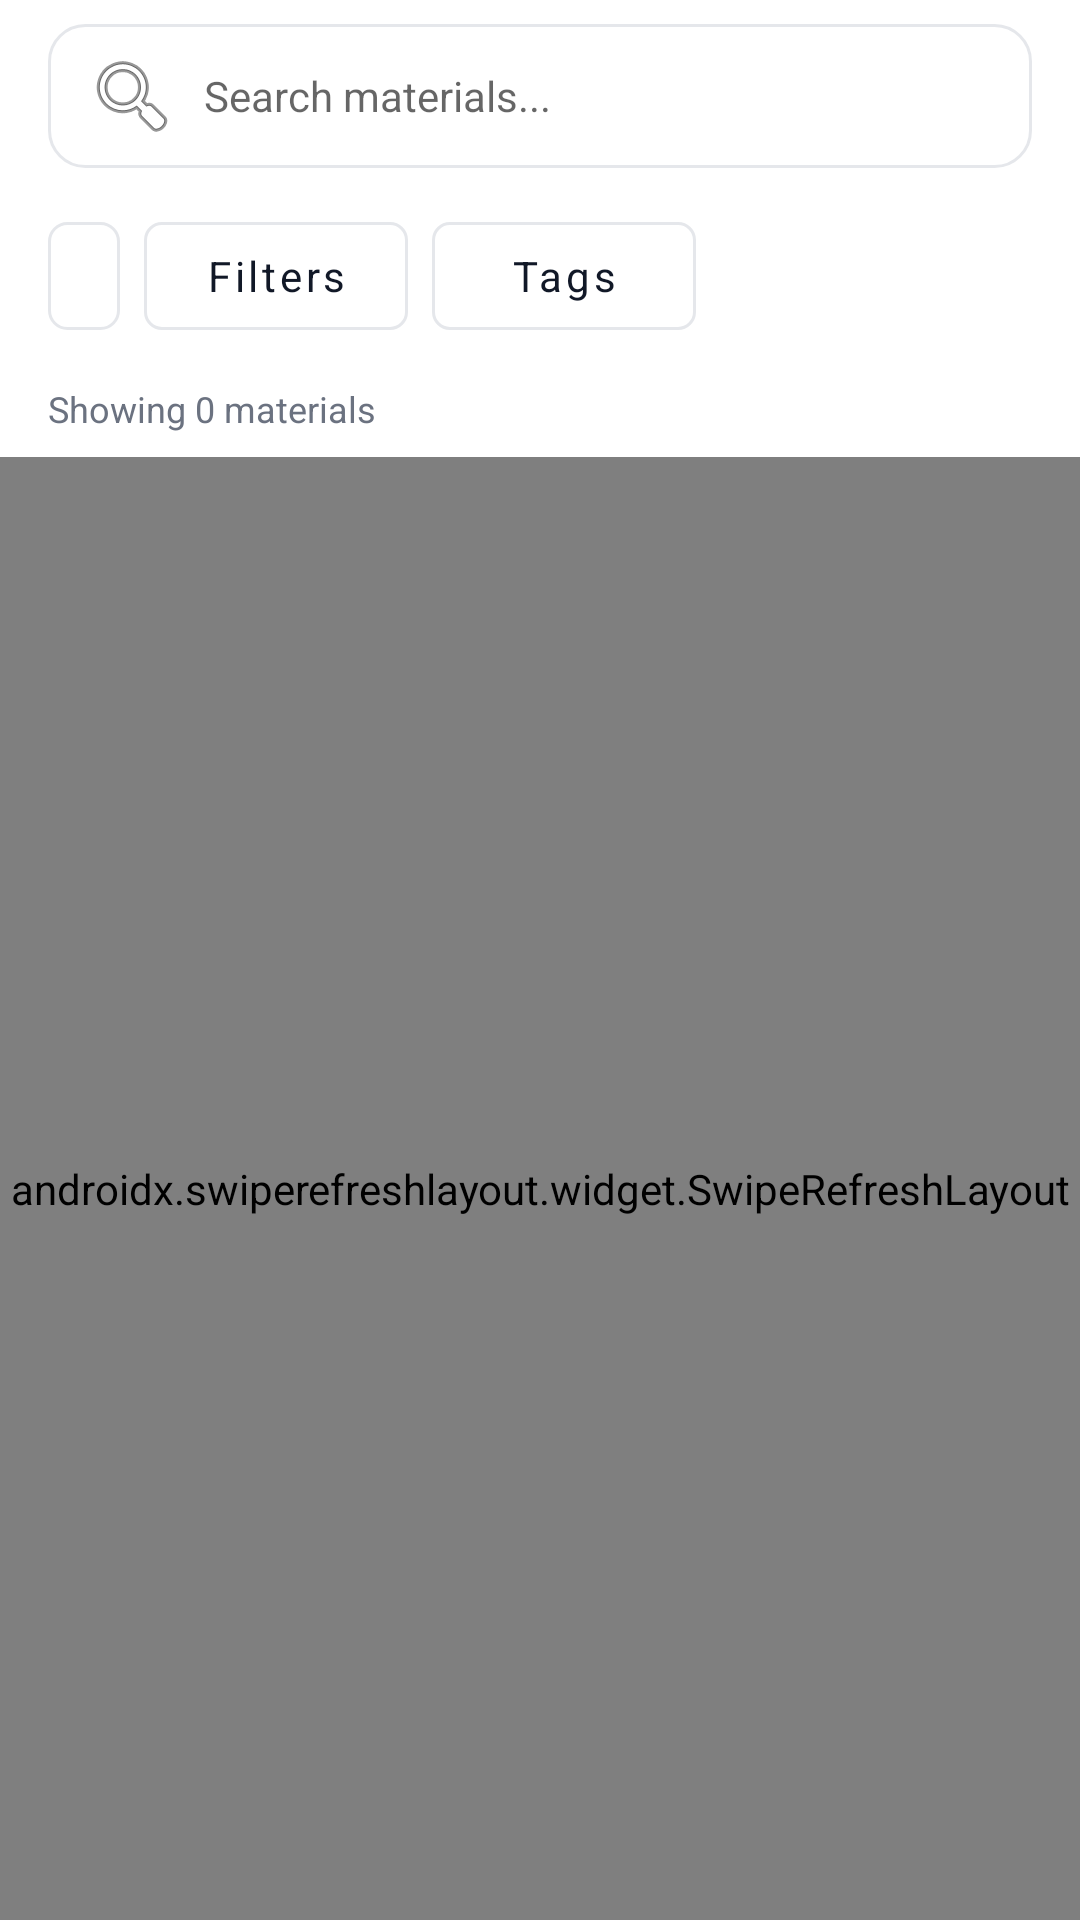

Android layout source for this screen:
<!-- AndroidManifest.xml: application theme Theme.ResearchCenter -->
<!-- res/layout/fragment_materials.xml -->
<?xml version="1.0" encoding="utf-8"?>
<androidx.constraintlayout.widget.ConstraintLayout 
    xmlns:android="http://schemas.android.com/apk/res/android"
    xmlns:app="http://schemas.android.com/apk/res-auto"
    android:layout_width="match_parent"
    android:layout_height="match_parent"
    android:background="@color/surface_white">

    <LinearLayout
        android:id="@+id/ll_search_filters"
        android:layout_width="match_parent"
        android:layout_height="wrap_content"
        android:orientation="vertical"
        android:paddingHorizontal="@dimen/space_4"
        android:paddingTop="@dimen/space_2"
        app:layout_constraintTop_toTopOf="parent">

        <com.google.android.material.textfield.TextInputEditText
            android:id="@+id/et_search"
            android:layout_width="match_parent"
            android:layout_height="wrap_content"
            android:paddingTop="8dp"
            android:paddingBottom="8dp"
            android:paddingHorizontal="12dp"
            android:background="@drawable/bg_dialog_rounded"
            android:hint="Search materials..."
            android:textSize="@dimen/text_sm"
            android:drawableStart="@android:drawable/ic_menu_search"
            android:drawablePadding="@dimen/space_2"
            android:layout_marginBottom="@dimen/space_3" />

        <HorizontalScrollView
            android:layout_width="match_parent"
            android:layout_height="wrap_content"
            android:scrollbars="none"
            android:layout_marginBottom="@dimen/space_3">
            
            <LinearLayout
                android:layout_width="wrap_content"
                android:layout_height="wrap_content"
                android:orientation="horizontal"
                android:gravity="center_vertical">

                <Spinner
                    android:id="@+id/spinner_sort"
                    android:layout_width="wrap_content"
                    android:layout_height="36dp"
                    android:background="@drawable/bg_spinner"
                    android:paddingStart="12dp"
                    android:paddingEnd="12dp"
                    android:layout_marginEnd="@dimen/space_2" />

                <com.google.android.material.button.MaterialButton
                    android:id="@+id/btn_filters"
                    style="@style/Widget.MaterialComponents.Button.OutlinedButton"
                    android:layout_width="wrap_content"
                    android:layout_height="wrap_content"
                    android:text="Filters"
                    android:textAllCaps="false"
                    android:textSize="@dimen/text_sm"
                    android:textColor="@color/text_primary"
                    android:fontFamily="sans-serif"
                    android:textStyle="normal"
                    app:strokeColor="@color/border_color"
                    app:cornerRadius="@dimen/radius_md"
                    android:layout_marginEnd="@dimen/space_2" />

                <com.google.android.material.button.MaterialButton
                    android:id="@+id/btn_tags"
                    style="@style/Widget.MaterialComponents.Button.OutlinedButton"
                    android:layout_width="wrap_content"
                    android:layout_height="wrap_content"
                    android:text="Tags"
                    android:textAllCaps="false"
                    android:textSize="@dimen/text_sm"
                    android:textColor="@color/text_primary"
                    android:fontFamily="sans-serif"
                    android:textStyle="normal"
                    app:strokeColor="@color/border_color"
                    app:cornerRadius="@dimen/radius_md" />
            </LinearLayout>
        </HorizontalScrollView>

        <TextView
            android:id="@+id/tv_active_filters_count"
            android:layout_width="wrap_content"
            android:layout_height="wrap_content"
            android:text="Showing 0 materials"
            android:textSize="@dimen/text_xs"
            android:textColor="@color/text_secondary"
            android:layout_marginBottom="@dimen/space_2" />
            
        <HorizontalScrollView
            android:id="@+id/sv_active_filters"
            android:layout_width="match_parent"
            android:layout_height="wrap_content"
            android:scrollbars="none"
            android:visibility="gone"
            android:layout_marginBottom="@dimen/space_3">
            
            <LinearLayout
                android:id="@+id/ll_active_filters"
                android:layout_width="wrap_content"
                android:layout_height="wrap_content"
                android:orientation="horizontal" />
        </HorizontalScrollView>
    </LinearLayout>

    <androidx.swiperefreshlayout.widget.SwipeRefreshLayout
        android:id="@+id/swipe_refresh"
        android:layout_width="0dp"
        android:layout_height="0dp"
        app:layout_constraintTop_toBottomOf="@id/ll_search_filters"
        app:layout_constraintBottom_toBottomOf="parent"
        app:layout_constraintStart_toStartOf="parent"
        app:layout_constraintEnd_toEndOf="parent">

        <androidx.recyclerview.widget.RecyclerView
            android:id="@+id/rv_materials"
            android:layout_width="match_parent"
            android:layout_height="match_parent"
            android:clipToPadding="false"
            android:paddingBottom="80dp"/>
            
    </androidx.swiperefreshlayout.widget.SwipeRefreshLayout>

    <LinearLayout
        android:id="@+id/ll_empty_state"
        android:layout_width="wrap_content"
        android:layout_height="wrap_content"
        android:orientation="vertical"
        android:gravity="center"
        android:visibility="gone"
        app:layout_constraintTop_toBottomOf="@id/ll_search_filters"
        app:layout_constraintBottom_toBottomOf="parent"
        app:layout_constraintStart_toStartOf="parent"
        app:layout_constraintEnd_toEndOf="parent">

        <TextView
            android:id="@+id/tv_empty"
            android:layout_width="wrap_content"
            android:layout_height="wrap_content"
            android:text="No materials found"
            android:textColor="@color/text_secondary"
            android:textSize="@dimen/text_base" />
    </LinearLayout>

</androidx.constraintlayout.widget.ConstraintLayout>
<!-- resources referenced by this layout -->
<resources>
  <color name="border_color">#e5e7eb</color>
  <color name="surface_white">#ffffff</color>
  <color name="text_primary">#111827</color>
  <color name="text_secondary">#6b7280</color>
  <dimen name="radius_md">6dp</dimen>
  <dimen name="space_2">8dp</dimen>
  <dimen name="space_3">12dp</dimen>
  <dimen name="space_4">16dp</dimen>
  <dimen name="text_base">16sp</dimen>
  <dimen name="text_sm">14sp</dimen>
  <dimen name="text_xs">12sp</dimen>
  <!-- drawable bg_dialog_rounded (drawable) -->
  <?xml version="1.0" encoding="utf-8"?>
  <shape xmlns:android="http://schemas.android.com/apk/res/android"
      android:shape="rectangle">
      <solid android:color="@color/surface_white" />
      <corners android:radius="@dimen/radius_xl" />
      <stroke android:width="1dp" android:color="@color/border_color" />
  </shape>
  <!-- drawable bg_spinner (drawable) -->
  <?xml version="1.0" encoding="utf-8"?>
  <shape xmlns:android="http://schemas.android.com/apk/res/android"
      android:shape="rectangle">
      <solid android:color="@color/surface_white"/>
      <corners android:radius="@dimen/radius_md"/>
      <stroke android:width="1dp" android:color="@color/border_color"/>
  </shape>
  <style name="Theme.ResearchCenter" parent="Theme.MaterialComponents.Light.NoActionBar">
          <item name="colorPrimary">@color/primary_green</item>
          <item name="colorPrimaryDark">@color/primary_green_dark</item>
          <item name="colorSecondary">@color/secondary_green</item>
          <item name="colorError">@color/error_red</item>
          <item name="android:windowBackground">@color/background_gray</item>
          <item name="bottomSheetDialogTheme">@style/Theme.ResearchCenter.BottomSheet</item>
      </style>
  <dimen name="radius_xl">12dp</dimen>
  <color name="primary_green">#16a34a</color>
  <color name="primary_green_dark">#15803d</color>
  <color name="secondary_green">#22c55e</color>
  <color name="error_red">#dc2626</color>
  <color name="background_gray">#f9fafb</color>
  <style name="Theme.ResearchCenter.BottomSheet" parent="Theme.MaterialComponents.Light.BottomSheetDialog">
          <item name="bottomSheetStyle">@style/Widget.ResearchCenter.BottomSheet</item>
          <item name="colorPrimary">@color/primary_green</item>
      </style>
  <style name="Widget.ResearchCenter.BottomSheet" parent="Widget.MaterialComponents.BottomSheet.Modal">
          <item name="shapeAppearanceOverlay">@style/ShapeAppearance.ResearchCenter.BottomSheet</item>
      </style>
  <style name="ShapeAppearance.ResearchCenter.BottomSheet" parent="">
          <item name="cornerSizeTopLeft">16dp</item>
          <item name="cornerSizeTopRight">16dp</item>
          <item name="cornerSizeBottomLeft">0dp</item>
          <item name="cornerSizeBottomRight">0dp</item>
      </style>
</resources>
